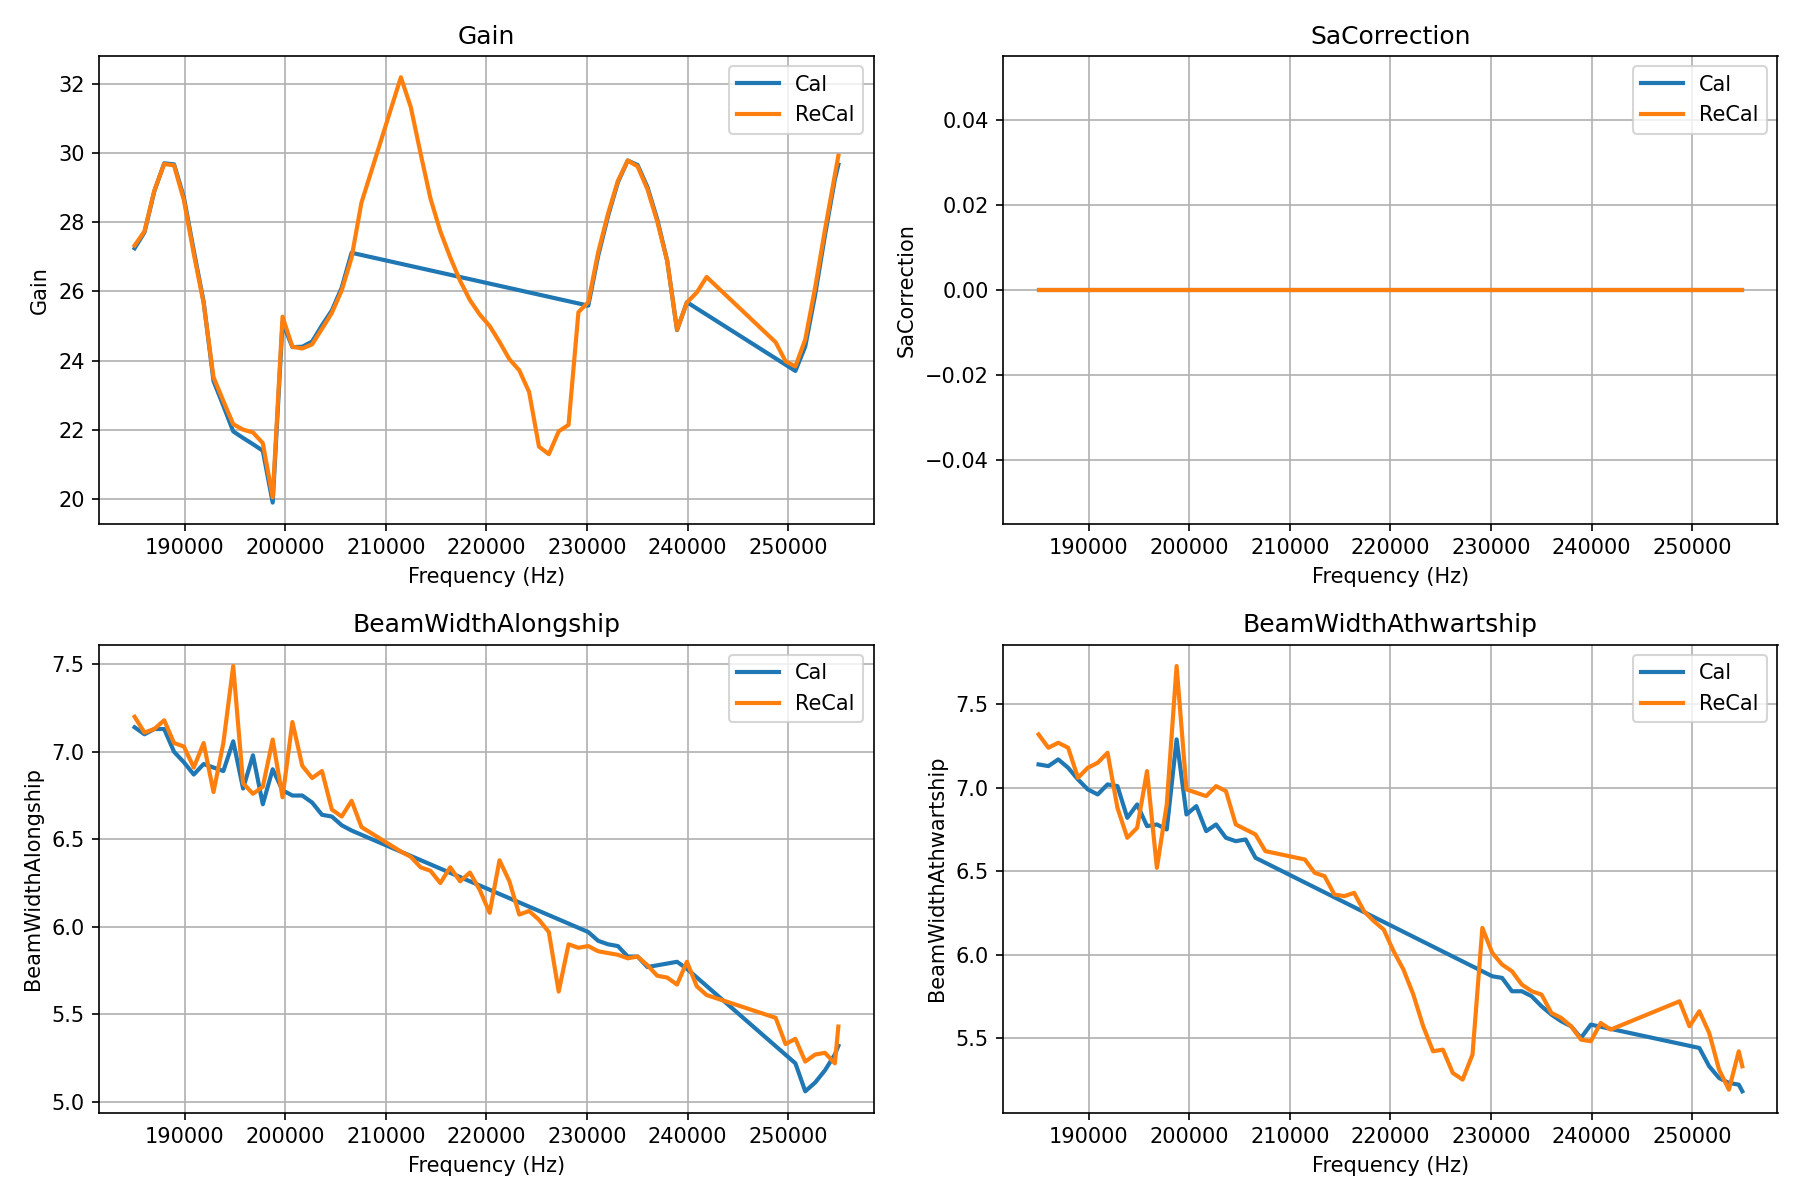

Data behind this chart, as committed beside it:
Parameter, Cal Stats, ReCal Stats, Diff Stats
Frequency, {'mean': '215173.30', 'median': '204128.…, {'mean': '218465.58', 'median': '218843.…, {'mean': '-3292.28', 'median': '-14715.0…
Gain, {'mean': '26.10', 'median': '26.00', 'sd…, {'mean': '25.98', 'median': '25.72', 'sd…, {'mean': '0.12', 'median': '0.29', 'sd':…
SaCorrection, {'mean': '0.0000', 'median': '0.0000', '…, {'mean': '0.0000', 'median': '0.0000', '…, {'mean': '0.0000', 'median': '0.0000', '…
BeamWidthAlongship, {'mean': '6.33', 'median': '6.63', 'sd':…, {'mean': '6.27', 'median': '6.26', 'sd':…, {'mean': '0.06', 'median': '0.38', 'sd':…
BeamWidthAthwartship, {'mean': '6.33', 'median': '6.70', 'sd':…, {'mean': '6.24', 'median': '6.18', 'sd':…, {'mean': '0.09', 'median': '0.52', 'sd':…
AngleOffsetAlongship, {'mean': '-0.09', 'median': '-0.06', 'sd…, {'mean': '-0.04', 'median': '-0.06', 'sd…, {'mean': '-0.05', 'median': '0.00', 'sd'…
AngleOffsetAthwartship, {'mean': '-0.03', 'median': '-0.03', 'sd…, {'mean': '-0.01', 'median': '-0.01', 'sd…, {'mean': '-0.02', 'median': '-0.02', 'sd…
TsRmsError, {'mean': '0.1292', 'median': '0.1116', '…, {'mean': '0.2121', 'median': '0.1752', '…, {'mean': '-0.0829', 'median': '-0.0636',…
Impedance, {'mean': '75.00', 'median': '75.00', 'sd…, {'mean': '75.00', 'median': '75.00', 'sd…, {'mean': '0.00', 'median': '0.00', 'sd':…
Phase, {'mean': '0.00', 'median': '0.00', 'sd':…, {'mean': '0.00', 'median': '0.00', 'sd':…, {'mean': '0.00', 'median': '0.00', 'sd':…
